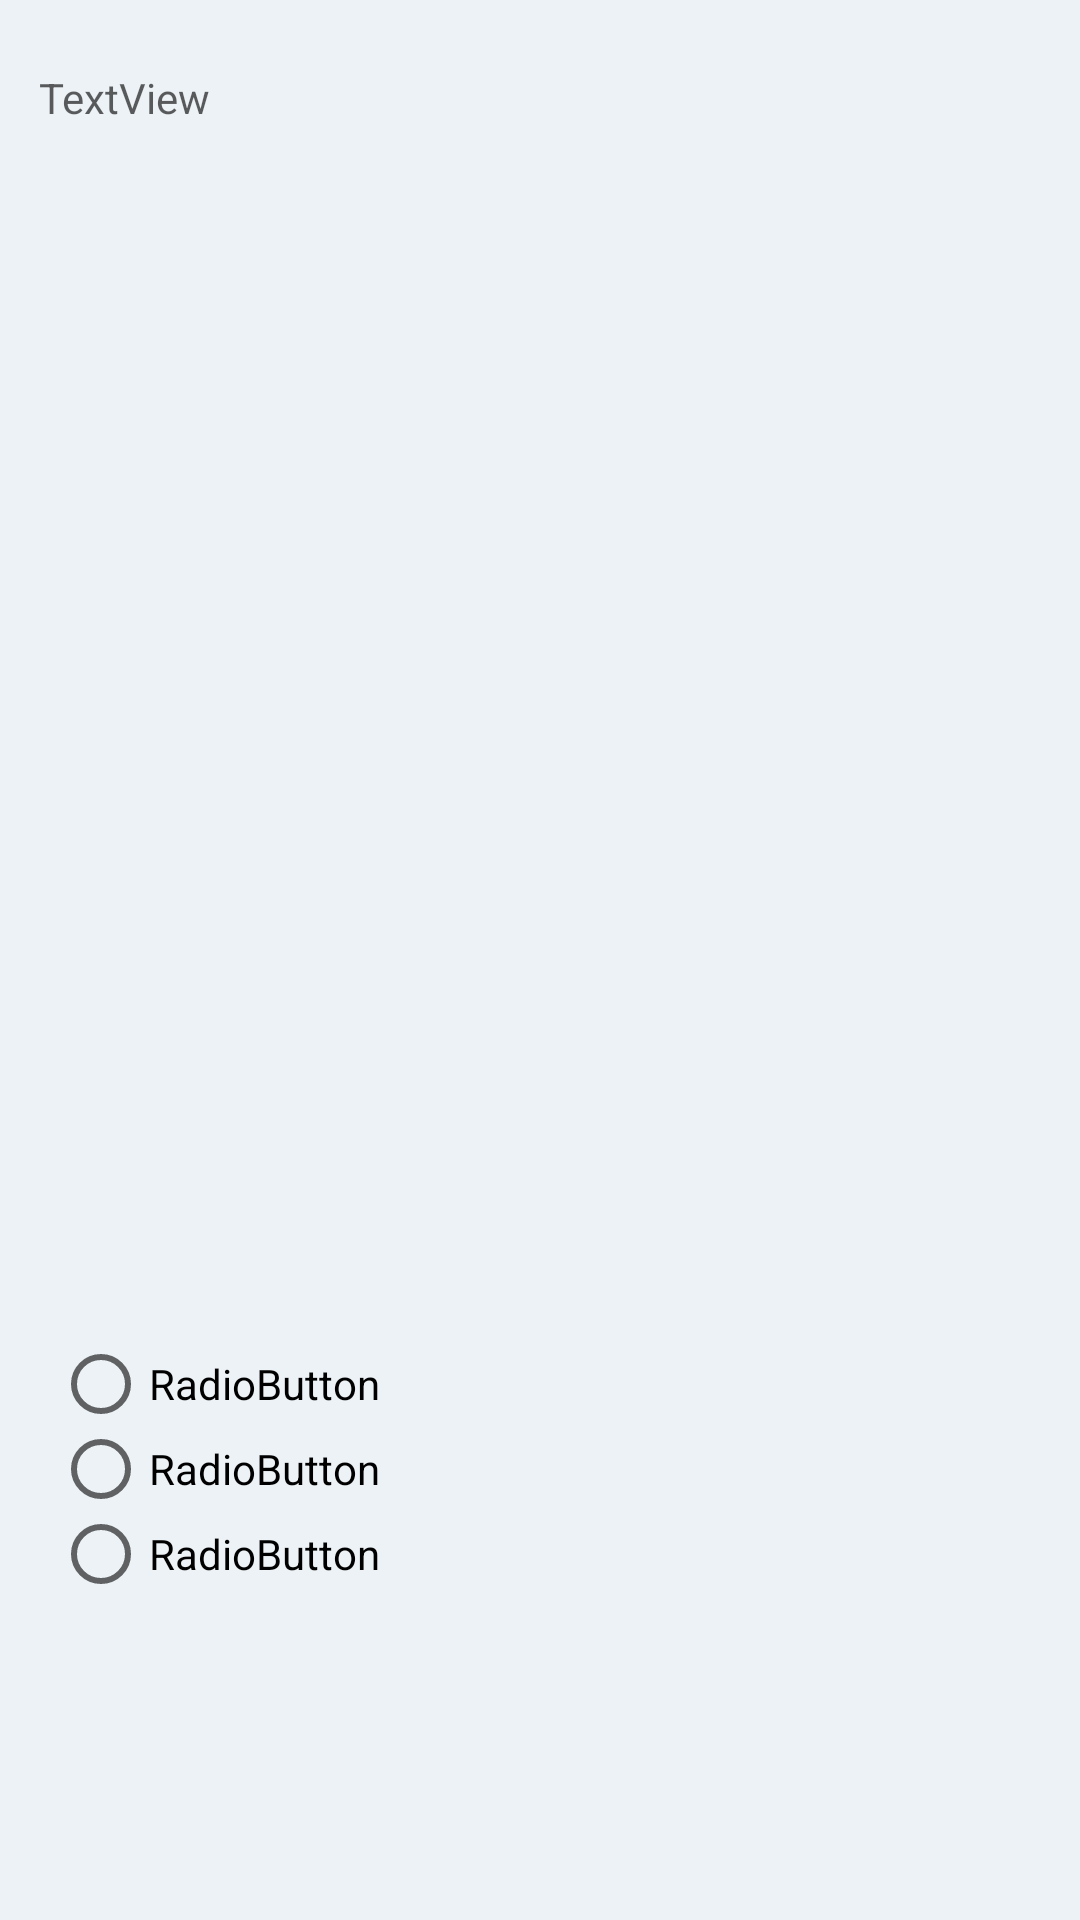

Reconstruct the res/layout file that produces this screen, plus the resources it refers to.
<!-- AndroidManifest.xml: application theme Theme.ProjetDs -->
<!-- res/layout/question_item.xml -->
<?xml version="1.0" encoding="utf-8"?>
<androidx.constraintlayout.widget.ConstraintLayout xmlns:android="http://schemas.android.com/apk/res/android"
    xmlns:app="http://schemas.android.com/apk/res-auto"
    xmlns:tools="http://schemas.android.com/tools"
    android:layout_width="match_parent"
    android:layout_height="wrap_content"
    android:layout_marginLeft="8dp"
    android:layout_marginTop="5dp"
    android:layout_marginRight="8dp"
    android:layout_marginBottom="5dp"
    android:background="#EDF2F6"
    android:clickable="true"
    android:fadeScrollbars="true"
    android:outlineAmbientShadowColor="@color/cardview_dark_background"
    android:paddingLeft="3dp"
    android:paddingTop="3dp"
    android:paddingRight="3dp"
    android:paddingBottom="3dp"
    android:visibility="visible"
    tools:visibility="visible">

    <TextView

        android:id="@+id/textView2"
        android:layout_width="378dp"
        android:layout_height="165dp"
        android:paddingLeft="10dp"
        android:paddingTop="20dp"
        android:text="TextView"
        android:textColor="#A1000000"
        app:layout_constraintBottom_toBottomOf="parent"
        app:layout_constraintEnd_toEndOf="parent"
        app:layout_constraintHorizontal_bias="0.0"
        app:layout_constraintStart_toStartOf="parent"
        app:layout_constraintTop_toTopOf="parent"
        app:layout_constraintVertical_bias="0.0" />

    <RadioGroup
        android:layout_width="348dp"
        android:layout_height="85dp"
        android:orientation="vertical"
        app:layout_constraintBottom_toBottomOf="parent"
        app:layout_constraintEnd_toEndOf="@+id/textView2"
        app:layout_constraintHorizontal_bias="0.492"
        app:layout_constraintStart_toStartOf="@+id/textView2"
        app:layout_constraintTop_toTopOf="@+id/textView2"
        app:layout_constraintVertical_bias="0.809">

        <RadioButton
            android:id="@+id/radioButton4"
            android:layout_width="wrap_content"
            android:layout_height="wrap_content"
            android:layout_weight="1"
            android:text="RadioButton" />

        <RadioButton
            android:id="@+id/radioButton5"
            android:layout_width="wrap_content"
            android:layout_height="wrap_content"
            android:layout_weight="1"
            android:text="RadioButton" />

        <RadioButton
            android:id="@+id/radioButton6"
            android:layout_width="wrap_content"
            android:layout_height="wrap_content"
            android:layout_weight="1"
            android:text="RadioButton" />
    </RadioGroup>

</androidx.constraintlayout.widget.ConstraintLayout>
<!-- resources referenced by this layout -->
<resources>
  <style name="Theme.ProjetDs" parent="Theme.MaterialComponents.DayNight.DarkActionBar">
          
          <item name="colorPrimary">@color/purple_500</item>
          <item name="colorPrimaryVariant">@color/purple_700</item>
          <item name="colorOnPrimary">@color/white</item>
          
          <item name="colorSecondary">@color/teal_200</item>
          <item name="colorSecondaryVariant">@color/teal_700</item>
          <item name="colorOnSecondary">@color/black</item>
          
          <item name="android:statusBarColor" tools:targetApi="l">?attr/colorPrimaryVariant</item>
          
      </style>
  <!-- not gathered from this repository: default colours our renderer supplied (Android Studio template values) -->
  <color name="purple_500">#FF6200EE</color>
  <color name="purple_700">#FF3700B3</color>
  <color name="teal_200">#FF03DAC5</color>
  <color name="teal_700">#FF018786</color>
  <color name="black">#FF000000</color>
  <color name="white">#FFFFFFFF</color>
</resources>
